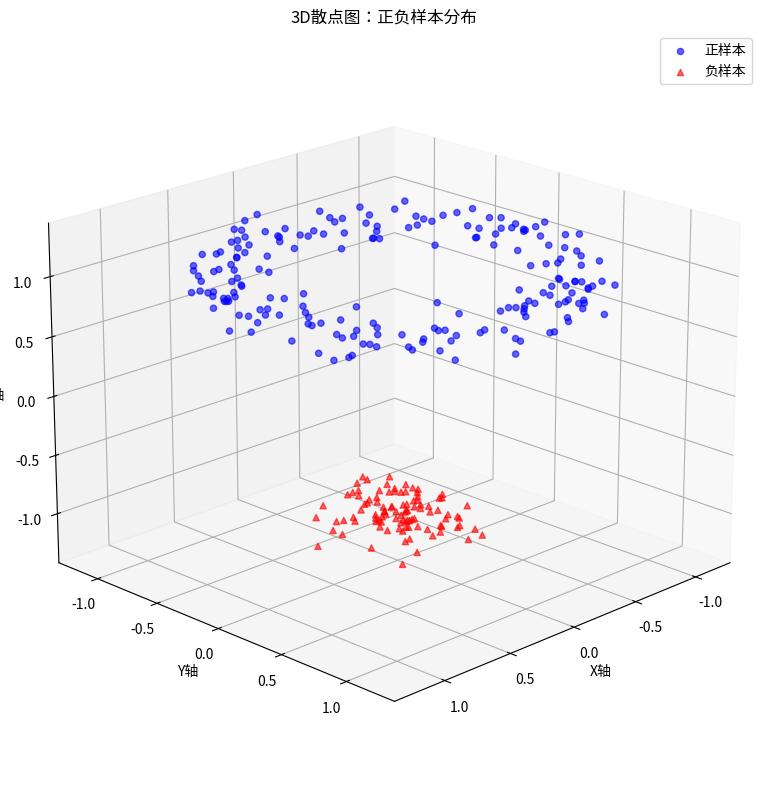

Here is the Python script that generated this plot:
import numpy as np
import matplotlib.pyplot as plt
from mpl_toolkits.mplot3d import Axes3D

# 设置随机种子保证可重复性
np.random.seed(42)

# 生成正样本数据 - 分布在圆周附近
n_pos = 200
theta = np.random.uniform(0, 2*np.pi, n_pos)
radius = 1.0
x_pos = radius * np.cos(theta) + np.random.normal(0, 0.1, n_pos)
y_pos = radius * np.sin(theta) + np.random.normal(0, 0.1, n_pos)
z_pos = np.random.normal(1.0, 0.1, n_pos)  # 在z轴上与负样本分离

# 生成负样本数据 - 分布在圆心附近
n_neg = 100
x_neg = np.random.normal(0, 0.2, n_neg)
y_neg = np.random.normal(0, 0.2, n_neg)
z_neg = np.random.normal(-1.0, 0.1, n_neg)  # 在z轴上与正样本分离

# 创建3D图形
fig = plt.figure(figsize=(10, 8))
ax = fig.add_subplot(111, projection='3d')

# 绘制正负样本点
ax.scatter(x_pos, y_pos, z_pos, c='b', marker='o', label='正样本', alpha=0.6)
ax.scatter(x_neg, y_neg, z_neg, c='r', marker='^', label='负样本', alpha=0.6)

# 设置图形属性
ax.set_xlabel('X轴')
ax.set_ylabel('Y轴')
ax.set_zlabel('Z轴')
ax.set_title('3D散点图：正负样本分布')
ax.legend()

# 调整视角
ax.view_init(elev=20, azim=45)

plt.tight_layout()
plt.show()
